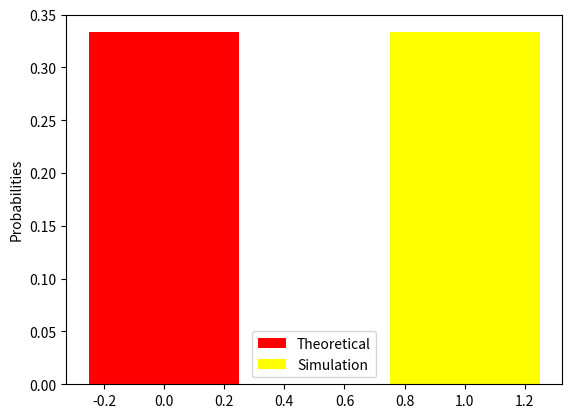

Recreate this plot in Python.
# Problem
'''An automobile plant contracted to buy shock absorbers from two suppliers X and Y.X supplies 60%
and Y supplies 40% of the shock absorbers. All shock absorbers are subjected to a quality test.The
ones that pass the quality test are considered reliable. Of X’s shock absorbers, 96% are reliable.
Of Y’s shock absorbers, 72% are reliable. The probability that a randomly chosen shock absorber,
which is found to be reliable, is made by Y
is (A) 0.288 (B) 0.334 (C) 0.667 (D) 0.720'''

# Solution
import numpy as np
from scipy.stats import bernoulli
import matplotlib.pyplot as plt
import numpy as np

# Given Data
sample_size = 1000000
prob_X = 0.6
prob_Y = 0.4
prob_R_X = 0.96
prob_R_Y = 0.72

# Simulations using Bernoulli r.v.
sample_X = bernoulli.rvs(size=sample_size, p=prob_X)
sample_Y = bernoulli.rvs(size=sample_size, p=prob_Y)
sample_R_X = bernoulli.rvs(size=sample_size, p=prob_R_X)
sample_R_Y = bernoulli.rvs(size=sample_size, p=prob_R_Y)

# Calculating the number of favourable outcomes
n_X = np.nonzero(sample_X == 1)
n_Y = np.nonzero(sample_Y == 1)
n_R_X = np.nonzero(sample_R_X == 1)
n_R_Y = np.nonzero(sample_R_Y == 1)

# Calculating the probability using Bayes Theorem and Simulation
sim_prob = (np.size(n_R_Y)*np.size(n_Y)) / ((np.size(n_R_X)*np.size(n_X))+(np.size(n_R_Y)*np.size(n_Y)))

print("The probability that a randomly chosen shock absorber,which is found to be reliable, is made by Y is",sim_prob, "(By simulation).")

# Calculating the probability using Bayes Theorem by theory
th_prob = (prob_Y)*(prob_R_Y)/((prob_X)*(prob_R_X)+(prob_Y)*(prob_R_Y))

print("The probability that a randomly chosen shock absorber,which is found to be reliable, is made by Y is",th_prob, "(By theory).")

# Plotting
def ploting_fig():
    x = 0
    plt.bar(x+0, th_prob, color='red', width=0.5, label='Theoretical')
    plt.bar(x+1, sim_prob, color='yellow', width=0.5, label='Simulation')
    plt.ylabel('Probabilities')
    plt.legend()
    plt.show()
ploting_fig()